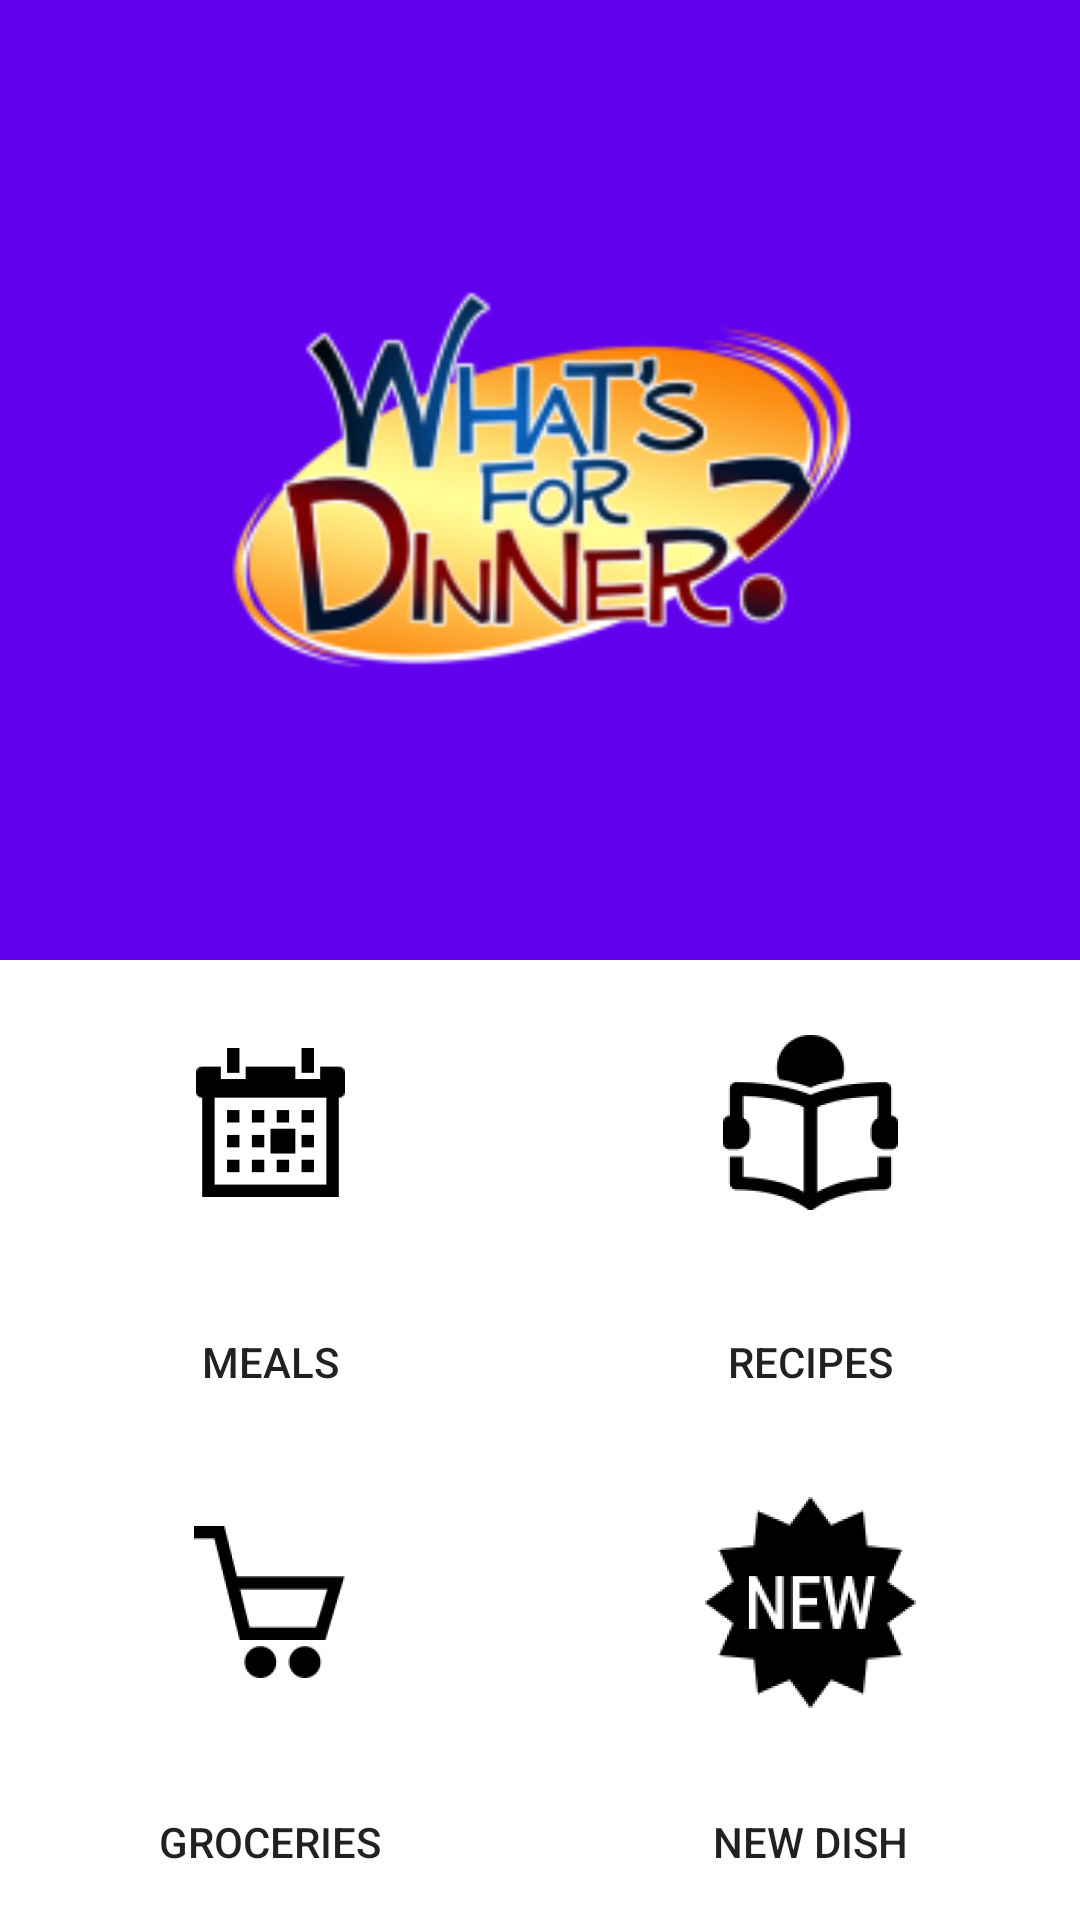

Android layout source for this screen:
<!-- AndroidManifest.xml: application theme AppTheme -->
<!-- res/layout/activity_main_screen.xml -->
<?xml version="1.0" encoding="utf-8"?>
<android.support.constraint.ConstraintLayout xmlns:android="http://schemas.android.com/apk/res/android"
    xmlns:app="http://schemas.android.com/apk/res-auto"
    xmlns:tools="http://schemas.android.com/tools"
    android:layout_width="match_parent"
    android:layout_height="match_parent"
    tools:context="edu.sjsu.anis.whatsfordinner.MainScreen">

    <LinearLayout
        android:layout_width="match_parent"
        android:layout_height="match_parent"

        android:orientation="vertical">


        <ImageButton
            android:id="@+id/mainScreen"
            android:layout_width="match_parent"
            android:layout_height="match_parent"
            android:layout_weight="0.50"
            android:background="@color/colorPrimary"

            android:scaleType="centerCrop"
            android:src="@mipmap/wfd_pic_icon" />

        <LinearLayout
            android:layout_width="match_parent"
            android:layout_height="match_parent"
            android:layout_weight="0.5"
            android:orientation="vertical"
            >


            <LinearLayout
                android:layout_width="match_parent"
                android:layout_height="match_parent"
                android:layout_weight="0.5"
                android:orientation="horizontal">

                <Button
                    android:id="@+id/mealButton"
                    android:layout_width="0dp"
                    android:layout_height="match_parent"
                    android:layout_weight="1"
                    android:background="@android:color/white"
                    android:drawableTop="@mipmap/meals_icon"
                    android:text="Meals" />

                <Button
                    android:id="@+id/recipesButton"
                    android:layout_width="0dp"
                    android:layout_height="match_parent"
                    android:layout_weight="1"
                    android:background="@android:color/white"
                    android:drawableTop="@mipmap/recipes_icon"
                    android:text="recipes" />

            </LinearLayout>

            <LinearLayout
                android:layout_width="match_parent"
                android:layout_height="match_parent"
                android:layout_weight="0.5"
                android:orientation="horizontal"
                >

                <Button
                    android:id="@+id/groceriesButton"
                    android:layout_width="0dp"
                    android:layout_height="match_parent"
                    android:layout_weight="1"
                    android:background="@android:color/white"
                    android:drawableTop="@mipmap/groceries_icon"
                    android:text="groceries" />

                <Button
                    android:id="@+id/NewDishButton"
                    android:layout_width="0dp"
                    android:layout_height="match_parent"
                    android:layout_weight="1"
                    android:background="@android:color/white"
                    android:drawableTop="@mipmap/new_icon"
                    android:text="new Dish" />


            </LinearLayout>


        </LinearLayout>

    </LinearLayout>
</android.support.constraint.ConstraintLayout>
<!-- resources referenced by this layout -->
<resources>
  <!-- mipmap groceries_icon: png bitmap (mipmap-hdpi, 1614 bytes) -->
  <!-- mipmap meals_icon: png bitmap (mipmap-hdpi, 673 bytes) -->
  <!-- mipmap new_icon: png bitmap (mipmap-hdpi, 3889 bytes) -->
  <!-- mipmap recipes_icon: png bitmap (mipmap-hdpi, 2604 bytes) -->
  <!-- mipmap wfd_pic_icon: png bitmap (mipmap-hdpi, 11012 bytes) -->
  <style name="AppTheme" parent="Theme.AppCompat.Light.DarkActionBar">
          
          <item name="colorPrimary">@color/colorPrimary</item>
          <item name="colorPrimaryDark">@color/colorPrimaryDark</item>
          <item name="colorAccent">@color/colorAccent</item>
      </style>
  <!-- not gathered from this repository: default colours our renderer supplied (Android Studio template values) -->
  <color name="colorPrimary">#FF6200EE</color>
  <color name="colorPrimaryDark">#FF3700B3</color>
  <color name="colorAccent">#FF03DAC5</color>
</resources>
